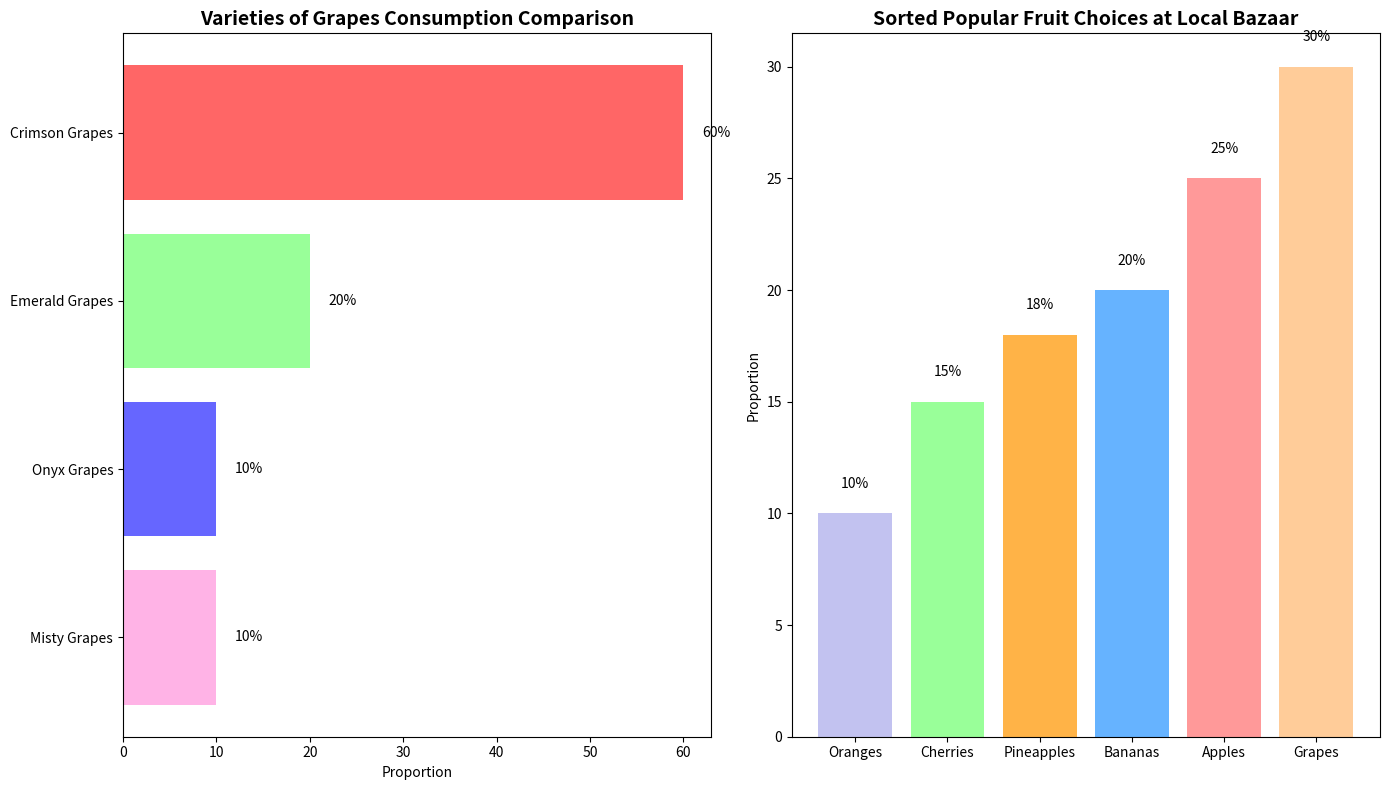

The script that saved this image:
import matplotlib.pyplot as plt
import numpy as np

# Data
fruit_types = ['Apples', 'Bananas', 'Cherries', 'Grapes', 'Oranges', 'Pineapples']
preferences_percentages = [25, 20, 15, 30, 10, 18]
colors = ['#ff9999', '#66b3ff', '#99ff99', '#ffcc99', '#c2c2f0', '#ffb347']

fig, ax = plt.subplots(1, 2, figsize=(14, 8))

# Side Bar Chart: Detailed View of Grapes Varieties
grape_subtypes = ['Crimson Grapes', 'Emerald Grapes', 'Onyx Grapes', 'Misty Grapes']
grape_preferences = [60, 20, 10, 10]
grape_colors = ['#ff6666', '#99ff99', '#6666ff', '#ffb3e6']
y_pos = np.arange(len(grape_subtypes))

ax[0].barh(y_pos, grape_preferences, color=grape_colors)
ax[0].set_yticks(y_pos)
ax[0].set_yticklabels(grape_subtypes)
ax[0].invert_yaxis()
ax[0].set_xlabel('Proportion')
for index, value in enumerate(grape_preferences):
    ax[0].text(value + 2, index, f'{value}%', va='center', ha='left', fontsize=10)
ax[0].set_title('Varieties of Grapes Consumption Comparison', fontsize=14, fontweight='bold')

# Main Bar Chart: Sorted Fruit Choices
sorted_indices = np.argsort(preferences_percentages)
sorted_fruits = [fruit_types[i] for i in sorted_indices]
sorted_preferences = [preferences_percentages[i] for i in sorted_indices]
sorted_colors = [colors[i] for i in sorted_indices]
x_pos = np.arange(len(sorted_fruits))

ax[1].bar(x_pos, sorted_preferences, color=sorted_colors)
ax[1].set_xticks(x_pos)
ax[1].set_xticklabels(sorted_fruits)
ax[1].set_ylabel('Proportion')
for index, value in enumerate(sorted_preferences):
    ax[1].text(index, value + 1, f'{value}%', va='bottom', ha='center', fontsize=10)
ax[1].set_title('Sorted Popular Fruit Choices at Local Bazaar', fontsize=14, fontweight='bold')

plt.tight_layout()

plt.show()
